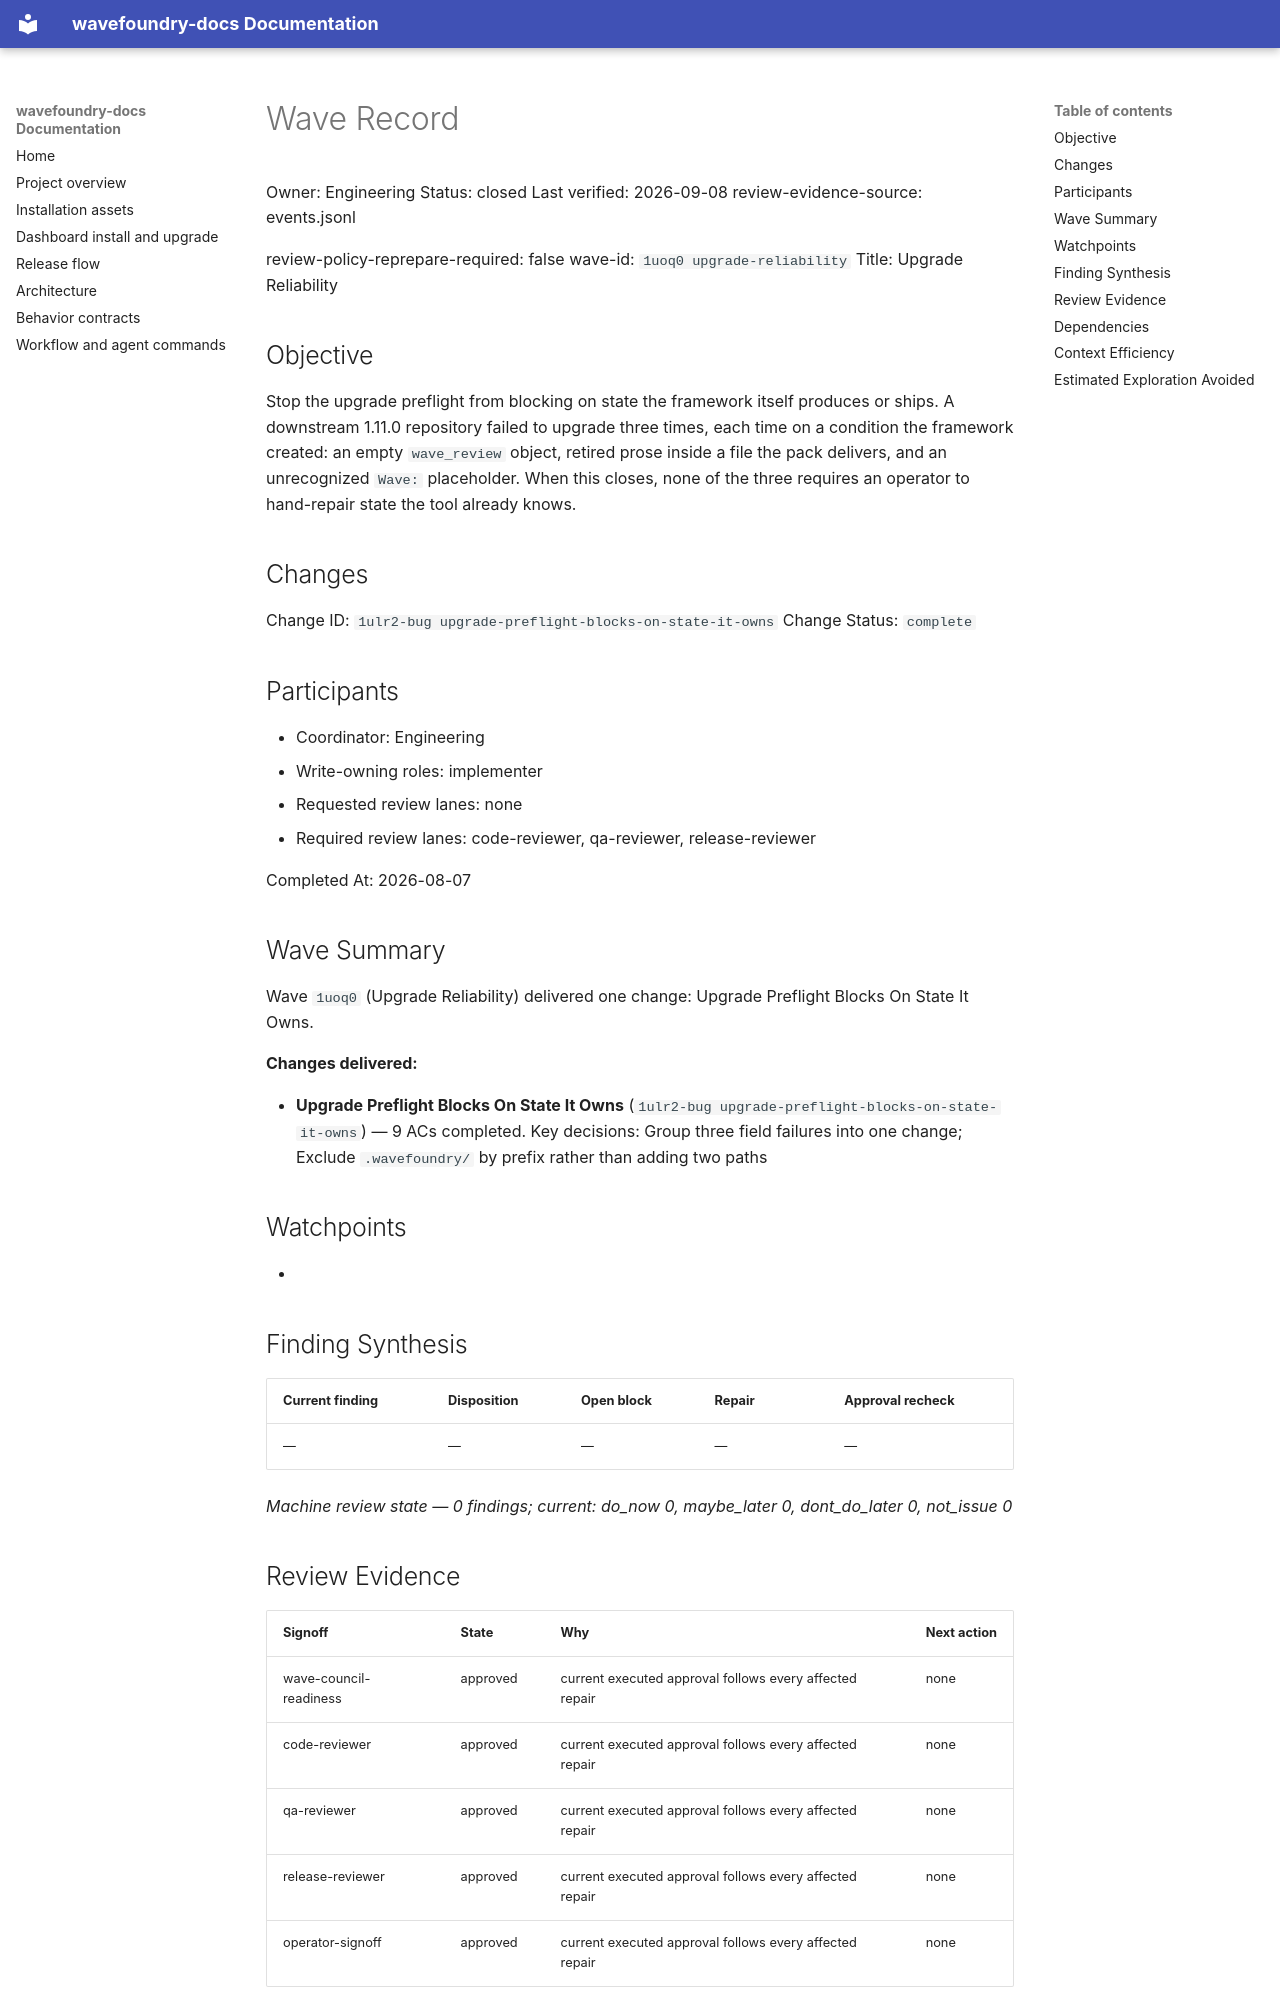

repository: coryhacking/wavefoundry · page: waves/1uoq0 upgrade-reliability/wave/index.html · generator: mkdocs

# Wave Record

Owner: Engineering
Status: closed
Last verified: 2026-09-08
review-evidence-source: events.jsonl

review-policy-reprepare-required: false
wave-id: `1uoq0 upgrade-reliability`
Title: Upgrade Reliability

## Objective

Stop the upgrade preflight from blocking on state the framework itself produces or ships. A downstream 1.11.0 repository failed to upgrade three times, each time on a condition the framework created: an empty `wave_review` object, retired prose inside a file the pack delivers, and an unrecognized `Wave:` placeholder. When this closes, none of the three requires an operator to hand-repair state the tool already knows.

## Changes

Change ID: `1ulr2-bug upgrade-preflight-blocks-on-state-it-owns`
Change Status: `complete`

## Participants

- Coordinator: Engineering
- Write-owning roles: implementer
- Requested review lanes: none
- Required review lanes: code-reviewer, qa-reviewer, release-reviewer

Completed At: 2026-08-07

## Wave Summary

Wave `1uoq0` (Upgrade Reliability) delivered one change: Upgrade Preflight Blocks On State It Owns.

**Changes delivered:**

- **Upgrade Preflight Blocks On State It Owns** (`1ulr2-bug upgrade-preflight-blocks-on-state-it-owns`) — 9 ACs completed. Key decisions: Group three field failures into one change; Exclude `.wavefoundry/` by prefix rather than adding two paths
## Watchpoints

- <Add watchpoint, follow-up, or blocking notes here — coordination constraints, sequencing, or guard requirements.>

## Finding Synthesis

<!-- wave:finding-synthesis begin -->
| Current finding | Disposition | Open block | Repair | Approval recheck |
| --- | --- | --- | --- | --- |
| — | — | — | — | — |

*Machine review state — 0 findings; current: do_now 0, maybe_later 0, dont_do_later 0, not_issue 0*
<!-- wave:finding-synthesis end -->

## Review Evidence

<!-- wave:review-status begin -->
| Signoff | State | Why | Next action |
| --- | --- | --- | --- |
| wave-council-readiness | approved | current executed approval follows every affected repair | none |
| code-reviewer | approved | current executed approval follows every affected repair | none |
| qa-reviewer | approved | current executed approval follows every affected repair | none |
| release-reviewer | approved | current executed approval follows every affected repair | none |
| operator-signoff | approved | current executed approval follows every affected repair | none |
<!-- wave:review-status end -->

- operator-signoff: <approved when operator confirms closure>

## Dependencies

- No external wave dependencies.
